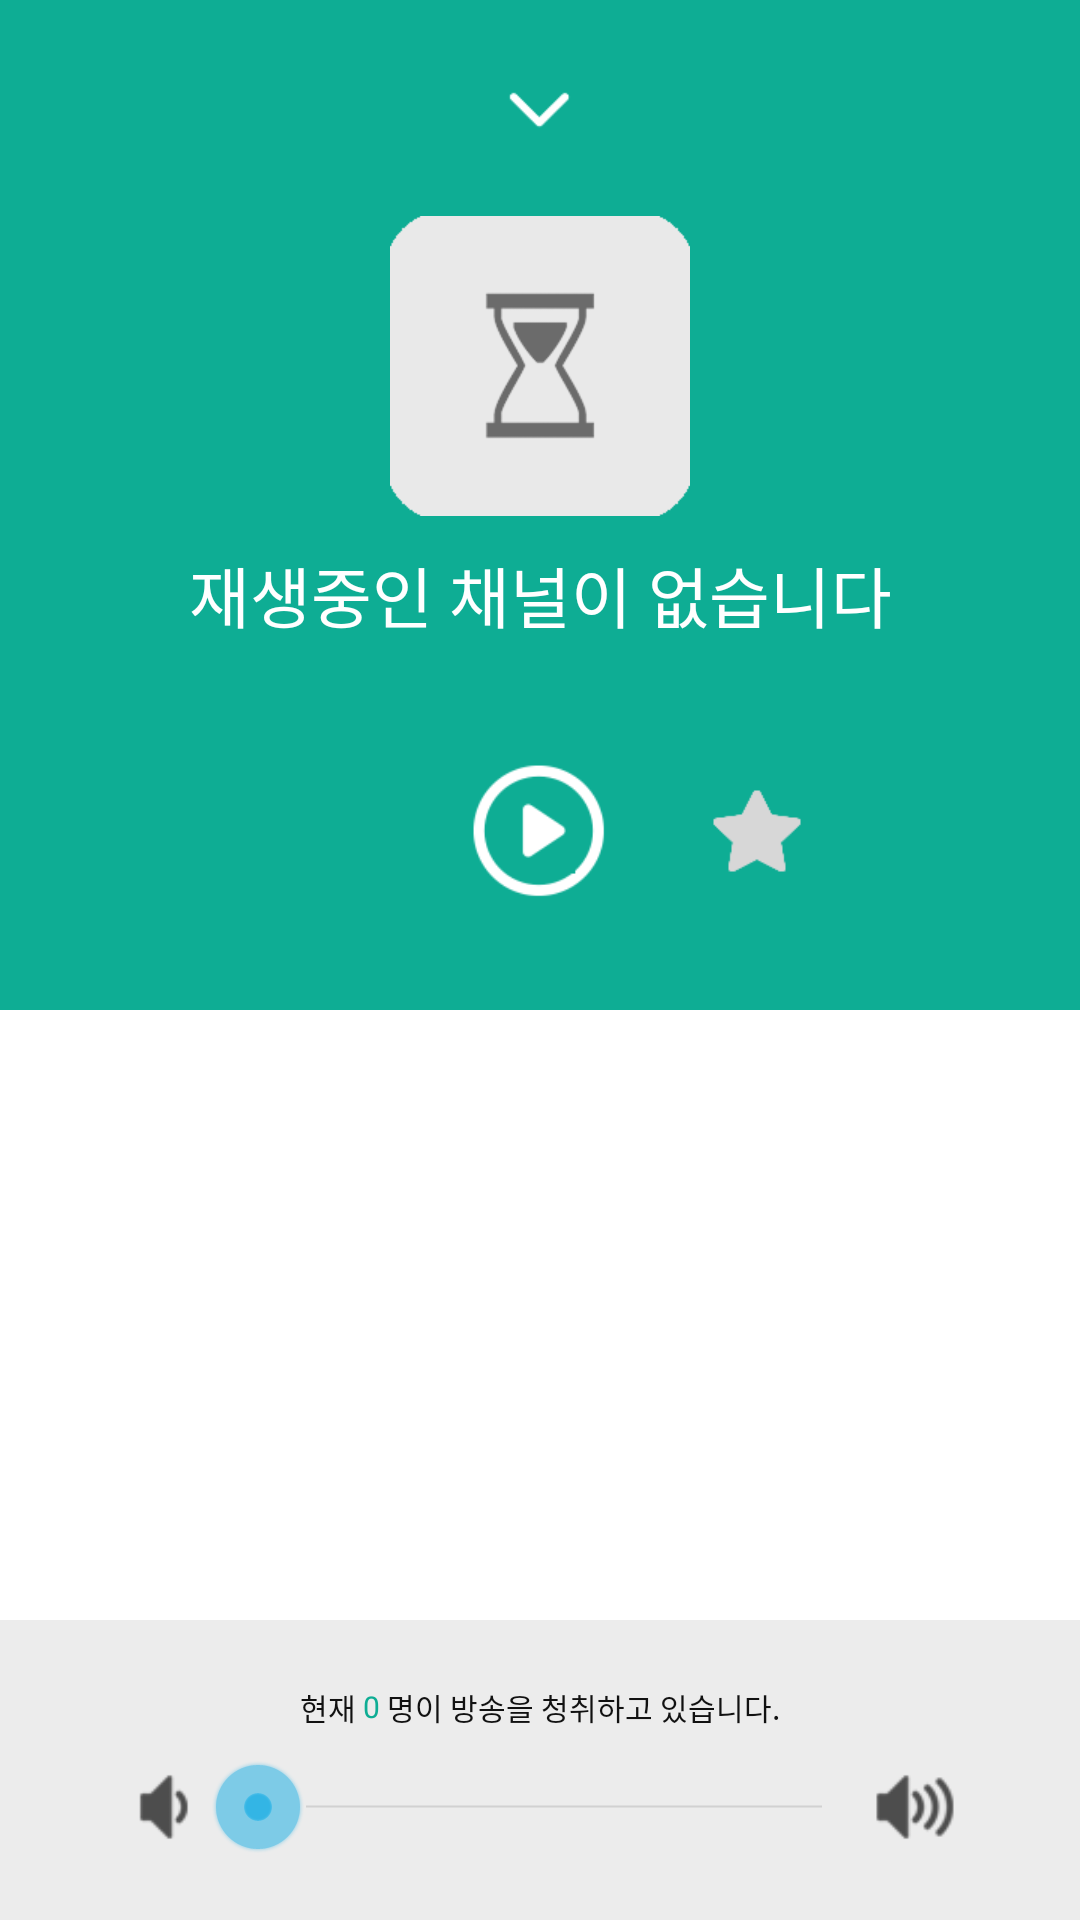

Write the Android layout XML for this screen, with the resource values it uses.
<!-- AndroidManifest.xml: application theme AppTheme -->
<!-- res/layout/bottom_player_main_layout.xml -->
<?xml version="1.0" encoding="utf-8"?>
<RelativeLayout xmlns:android="http://schemas.android.com/apk/res/android"
    android:layout_width="match_parent"
    android:layout_height="match_parent"
    xmlns:ads="http://schemas.android.com/apk/res-auto">

    <LinearLayout
        android:layout_alignParentTop="true"
        android:layout_width="match_parent"
        android:layout_height="wrap_content"
        android:padding="22dp"
        android:orientation="vertical"
        android:id="@+id/dragView"
        android:clickable="true"
        android:gravity="center"
        android:background="@color/colorPrimaryPlayer"
        >
        <ImageView
            android:background="?selectableItemBackgroundBorderless"
            android:clickable="true"
            android:id="@+id/btn_arrow_down"
            android:src="@drawable/btn_arrow_down"
            android:layout_width="30dp"
            android:layout_height="30dp" />
        <ImageView
            android:id="@+id/playing_thumb"
            android:src="@drawable/icon_hour_glass"
            android:layout_width="100dp"
            android:layout_height="100dp"
            android:layout_marginTop="20dp"
            />
        <TextView
            android:id="@+id/playing_title"
            android:layout_marginTop="10dp"
            android:layout_marginLeft="30dp"
            android:layout_marginRight="30dp"
            android:textColor="@color/white"
            android:text="재생중인 채널이 없습니다"
            android:singleLine="true"
            android:ellipsize="marquee"
            android:gravity="center"
            android:textSize="22dp"
            android:layout_width="match_parent"
            android:layout_height="wrap_content" />
        <TextView
            android:id="@+id/playing_sub"
            android:layout_marginLeft="50dp"
            android:layout_marginRight="50dp"
            android:textColor="@color/grayline"
            android:text=""
            android:singleLine="true"
            android:ellipsize="marquee"
            android:gravity="center"
            android:textSize="15dp"
            android:layout_width="match_parent"
            android:layout_height="wrap_content" />

        <LinearLayout
            android:layout_width="match_parent"
            android:layout_height="wrap_content"
            android:layout_marginTop="20dp"
            android:gravity="center"
            >
            <ToggleButton
                android:id="@+id/playing_timer"
                android:layout_width="30dp"
                android:layout_height="30dp"
                android:layout_gravity="center"
                android:textOff=""
                android:textOn=""
                android:background="@drawable/btn_toggle_clock_player"/>
            <ToggleButton
                android:layout_marginLeft="35dp"
                android:layout_marginRight="35dp"
                android:id="@+id/playing_control"
                android:layout_width="45dp"
                android:layout_height="45dp"
                android:layout_gravity="center"
                android:textOff=""
                android:textOn=""
                android:background="@drawable/btn_toggle_control_player"/>
            <ToggleButton
                android:id="@+id/playing_favor"
                android:layout_width="30dp"
                android:layout_height="30dp"
                android:layout_gravity="center"
                android:textOff=""
                android:textOn=""
                android:background="@drawable/btn_toggle_favor_player"/>
        </LinearLayout>
        <View
            android:layout_width="match_parent"
            android:layout_height="15dp"/>
    </LinearLayout>

    <FrameLayout
        android:id="@+id/fl_adplaceholder"
        android:background="@color/white"
        android:layout_below="@id/dragView"
        android:layout_above="@id/controlPanel"
        android:layout_width="match_parent"
        android:layout_height="wrap_content">
    </FrameLayout>

    <LinearLayout
        android:id="@+id/controlPanel"
        android:background="@color/player_gauge"
        android:layout_alignParentBottom="true"
        android:layout_width="match_parent"
        android:orientation="vertical"
        android:gravity="center"
        android:layout_height="100dp">
        <LinearLayout
            android:orientation="horizontal"
            android:layout_width="match_parent"
            android:gravity="center"
            android:layout_height="wrap_content">
            <TextView
                android:text="현재 "
                android:textColor="@color/black"
                android:textSize="@dimen/font_size_small"
                android:layout_width="wrap_content"
                android:layout_height="wrap_content" />
            <TextView
                android:id="@+id/cg_current_id"
                android:text="0"
                android:textColor="@color/colorPrimaryPlayer"
                android:textSize="@dimen/font_size_small"
                android:layout_width="wrap_content"
                android:layout_height="wrap_content" />
            <TextView
                android:text=" 명이 방송을 청취하고 있습니다."
                android:textColor="@color/black"
                android:textSize="@dimen/font_size_small"
                android:layout_width="wrap_content"
                android:layout_height="wrap_content" />
        </LinearLayout>
        <RelativeLayout
            android:orientation="horizontal"
            android:layout_width="match_parent"
            android:layout_marginTop="10dp"
            android:gravity="center"
            android:layout_marginLeft="40dp"
            android:layout_marginRight="40dp"
            android:layout_height="wrap_content">
            <ImageView
                android:layout_width="30dp"
                android:layout_height="30dp"
                android:id="@+id/leftImg"
                android:layout_alignParentStart="true"
                android:src="@drawable/ic_sound_down"
                android:layout_centerVertical="true"
                />
            <android.support.v7.widget.AppCompatSeekBar
                android:id="@+id/volumebar"
                android:layout_width="200dp"
                android:layout_toRightOf="@id/leftImg"
                android:layout_toLeftOf="@id/rightImg"
                style="@android:style/Widget.Holo.Light.SeekBar"
                android:layout_height="wrap_content" />
            <ImageView
                android:layout_width="30dp"
                android:layout_height="30dp"
                android:id="@+id/rightImg"
                android:layout_alignParentEnd="true"
                android:src="@drawable/ic_sound_up"
                android:layout_centerVertical="true"
                />
        </RelativeLayout>
    </LinearLayout>

</RelativeLayout>
<!-- resources referenced by this layout -->
<resources>
  <color name="black">#111111</color>
  <color name="colorPrimaryPlayer">#0EAD94</color>
  <color name="grayline">#DFDFDF</color>
  <color name="player_gauge">#ECECEC</color>
  <color name="white">#FFFFFF</color>
  <dimen name="font_size_small">10dp</dimen>
  <!-- drawable btn_arrow_down: png bitmap (drawable, 3147 bytes) -->
  <!-- drawable btn_toggle_control_player (drawable) -->
  <?xml version="1.0" encoding="utf-8"?>
  <selector xmlns:android="http://schemas.android.com/apk/res/android">
      <item android:drawable="@drawable/btn_play_player"
          android:state_checked="false" />
      <item android:drawable="@drawable/btn_pause_player"
          android:state_checked="true"/>
  </selector>
  <!-- drawable btn_toggle_favor_player (drawable) -->
  <?xml version="1.0" encoding="utf-8"?>
  <selector xmlns:android="http://schemas.android.com/apk/res/android">
      <item android:drawable="@drawable/btn_favor_play_on"
          android:state_checked="true" />
      <item android:drawable="@drawable/btn_favor_play_off"
          android:state_checked="false"/>
  </selector>
  <!-- drawable ic_sound_down: png bitmap (drawable, 3338 bytes) -->
  <!-- drawable ic_sound_up: png bitmap (drawable, 3865 bytes) -->
  <!-- drawable icon_hour_glass: png bitmap (drawable, 6265 bytes) -->
  <style name="AppTheme" parent="AppBaseTheme">
          <item name="colorPrimary">@color/colorPrimary</item>
          <item name="colorPrimaryDark">@color/colorPrimaryDark</item>
          <item name="colorAccent">@color/colorAccent</item>
          <item name="android:windowBackground">@color/windowBackground</item>
          <item name="android:textColorHint">@color/white</item>
          <item name="colorControlNormal">@android:color/white</item>
          <item name="colorControlActivated">@color/white</item>
          <item name="colorControlHighlight">@color/white</item>
          <item name="android:textColorPrimary">@android:color/white</item>
          <item name="drawerArrowStyle">@style/DrawerArrowStyle</item>
          <item name="android:windowTranslucentStatus" tools:targetApi="21">true</item>
          <item name="android:windowContentOverlay">@null</item>
          <item name="windowActionBar">false</item>
          <item name="windowNoTitle">true</item>
          
          <item name="actionBarTheme">@style/AppTheme.ActionBarTheme</item>
          <item name="android:navigationBarColor" tools:targetApi="21">@color/transparent_window</item>
          <item name="android:windowDrawsSystemBarBackgrounds" tools:targetApi="21">true</item>
  
      </style>
  <!-- drawable btn_play_player: png bitmap (drawable, 4403 bytes) -->
  <!-- drawable btn_pause_player: png bitmap (drawable, 4304 bytes) -->
  <!-- drawable btn_favor_play_on: png bitmap (drawable, 3478 bytes) -->
  <!-- drawable btn_favor_play_off: png bitmap (drawable, 3517 bytes) -->
  <style name="AppBaseTheme" parent="@style/Theme.AppCompat.Light">
      </style>
  <color name="colorPrimary">#F0594A</color>
  <color name="colorPrimaryDark">#F0594A</color>
  <color name="colorAccent">#000000</color>
  <color name="windowBackground">#FFFFFF</color>
  <style name="DrawerArrowStyle" parent="Widget.AppCompat.DrawerArrowToggle">
          <item name="spinBars">true</item>
          <item name="color">@color/white</item>
      </style>
  <style name="AppTheme.ActionBarTheme" parent="@style/ThemeOverlay.AppCompat.ActionBar">
          
          <item name="colorControlNormal">@android:color/white</item>
      </style>
  <color name="transparent_window">#AB000000</color>
</resources>
